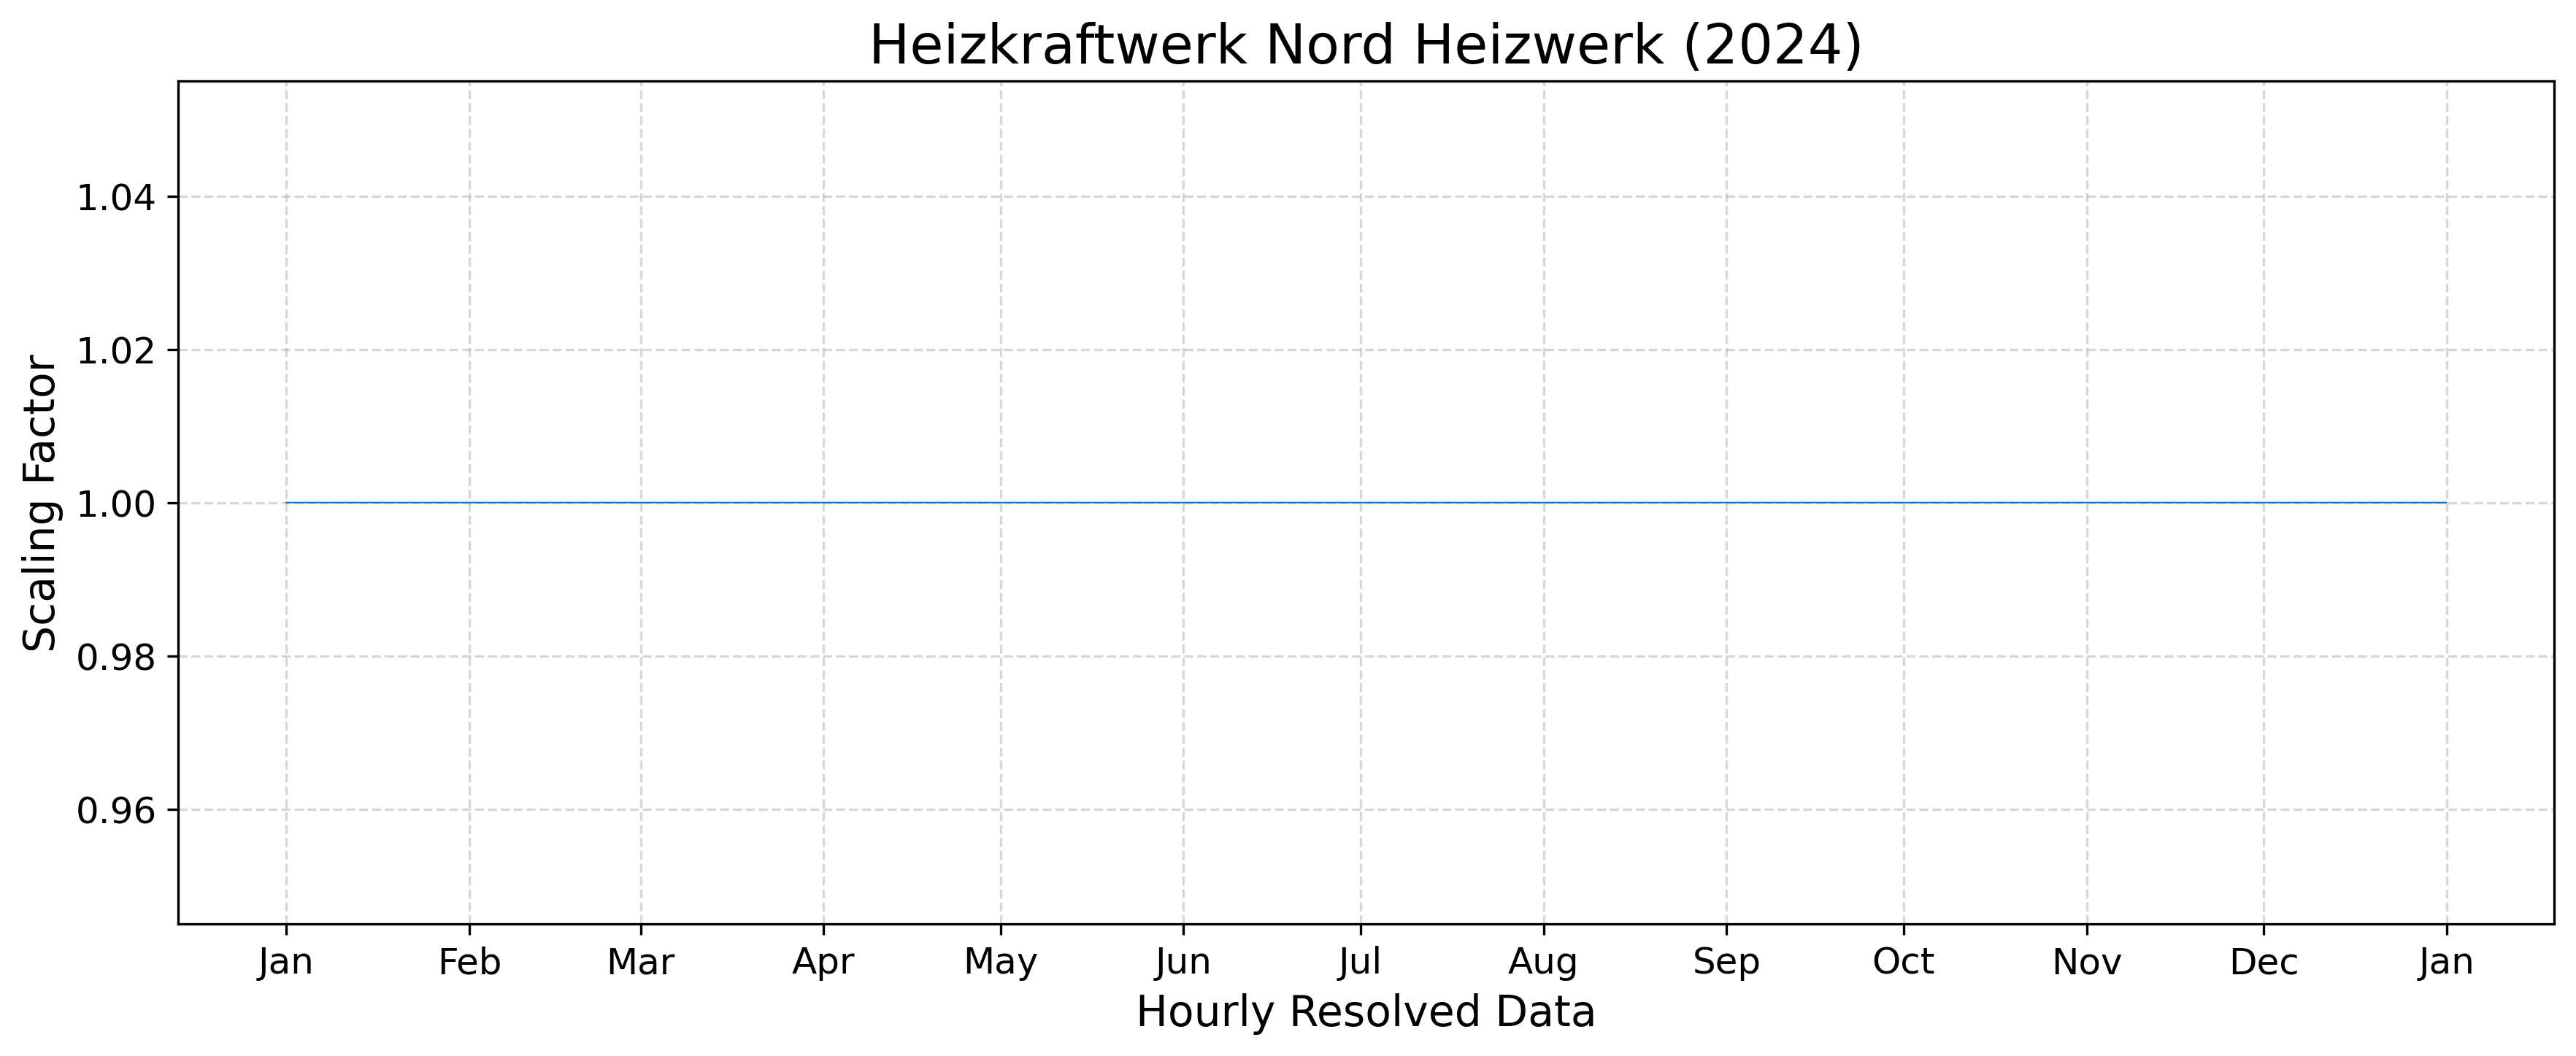

The file beside this chart, header and first rows:
year, component, timestamp, scaling_factor
2024, CO2/CO/NOx, 2024-01-01 00:00:00+01:00, 1.0
2024, CO2/CO/NOx, 2024-01-01 01:00:00+01:00, 1.0
2024, CO2/CO/NOx, 2024-01-01 02:00:00+01:00, 1.0
2024, CO2/CO/NOx, 2024-01-01 03:00:00+01:00, 1.0
2024, CO2/CO/NOx, 2024-01-01 04:00:00+01:00, 1.0
2024, CO2/CO/NOx, 2024-01-01 05:00:00+01:00, 1.0
2024, CO2/CO/NOx, 2024-01-01 06:00:00+01:00, 1.0
2024, CO2/CO/NOx, 2024-01-01 07:00:00+01:00, 1.0
2024, CO2/CO/NOx, 2024-01-01 08:00:00+01:00, 1.0
2024, CO2/CO/NOx, 2024-01-01 09:00:00+01:00, 1.0
2024, CO2/CO/NOx, 2024-01-01 10:00:00+01:00, 1.0
2024, CO2/CO/NOx, 2024-01-01 11:00:00+01:00, 1.0
2024, CO2/CO/NOx, 2024-01-01 12:00:00+01:00, 1.0
2024, CO2/CO/NOx, 2024-01-01 13:00:00+01:00, 1.0
2024, CO2/CO/NOx, 2024-01-01 14:00:00+01:00, 1.0
2024, CO2/CO/NOx, 2024-01-01 15:00:00+01:00, 1.0
2024, CO2/CO/NOx, 2024-01-01 16:00:00+01:00, 1.0
2024, CO2/CO/NOx, 2024-01-01 17:00:00+01:00, 1.0
2024, CO2/CO/NOx, 2024-01-01 18:00:00+01:00, 1.0
2024, CO2/CO/NOx, 2024-01-01 19:00:00+01:00, 1.0
2024, CO2/CO/NOx, 2024-01-01 20:00:00+01:00, 1.0
2024, CO2/CO/NOx, 2024-01-01 21:00:00+01:00, 1.0
2024, CO2/CO/NOx, 2024-01-01 22:00:00+01:00, 1.0
2024, CO2/CO/NOx, 2024-01-01 23:00:00+01:00, 1.0
2024, CO2/CO/NOx, 2024-01-02 00:00:00+01:00, 1.0
2024, CO2/CO/NOx, 2024-01-02 01:00:00+01:00, 1.0
2024, CO2/CO/NOx, 2024-01-02 02:00:00+01:00, 1.0
2024, CO2/CO/NOx, 2024-01-02 03:00:00+01:00, 1.0
2024, CO2/CO/NOx, 2024-01-02 04:00:00+01:00, 1.0
2024, CO2/CO/NOx, 2024-01-02 05:00:00+01:00, 1.0
2024, CO2/CO/NOx, 2024-01-02 06:00:00+01:00, 1.0
2024, CO2/CO/NOx, 2024-01-02 07:00:00+01:00, 1.0
2024, CO2/CO/NOx, 2024-01-02 08:00:00+01:00, 1.0
2024, CO2/CO/NOx, 2024-01-02 09:00:00+01:00, 1.0
2024, CO2/CO/NOx, 2024-01-02 10:00:00+01:00, 1.0
2024, CO2/CO/NOx, 2024-01-02 11:00:00+01:00, 1.0
2024, CO2/CO/NOx, 2024-01-02 12:00:00+01:00, 1.0
2024, CO2/CO/NOx, 2024-01-02 13:00:00+01:00, 1.0
2024, CO2/CO/NOx, 2024-01-02 14:00:00+01:00, 1.0
2024, CO2/CO/NOx, 2024-01-02 15:00:00+01:00, 1.0
2024, CO2/CO/NOx, 2024-01-02 16:00:00+01:00, 1.0
2024, CO2/CO/NOx, 2024-01-02 17:00:00+01:00, 1.0
2024, CO2/CO/NOx, 2024-01-02 18:00:00+01:00, 1.0
2024, CO2/CO/NOx, 2024-01-02 19:00:00+01:00, 1.0
2024, CO2/CO/NOx, 2024-01-02 20:00:00+01:00, 1.0
2024, CO2/CO/NOx, 2024-01-02 21:00:00+01:00, 1.0
2024, CO2/CO/NOx, 2024-01-02 22:00:00+01:00, 1.0
2024, CO2/CO/NOx, 2024-01-02 23:00:00+01:00, 1.0
2024, CO2/CO/NOx, 2024-01-03 00:00:00+01:00, 1.0
2024, CO2/CO/NOx, 2024-01-03 01:00:00+01:00, 1.0
2024, CO2/CO/NOx, 2024-01-03 02:00:00+01:00, 1.0
2024, CO2/CO/NOx, 2024-01-03 03:00:00+01:00, 1.0
2024, CO2/CO/NOx, 2024-01-03 04:00:00+01:00, 1.0
2024, CO2/CO/NOx, 2024-01-03 05:00:00+01:00, 1.0
2024, CO2/CO/NOx, 2024-01-03 06:00:00+01:00, 1.0
2024, CO2/CO/NOx, 2024-01-03 07:00:00+01:00, 1.0
2024, CO2/CO/NOx, 2024-01-03 08:00:00+01:00, 1.0
2024, CO2/CO/NOx, 2024-01-03 09:00:00+01:00, 1.0
2024, CO2/CO/NOx, 2024-01-03 10:00:00+01:00, 1.0
2024, CO2/CO/NOx, 2024-01-03 11:00:00+01:00, 1.0
... 8,723 more rows
